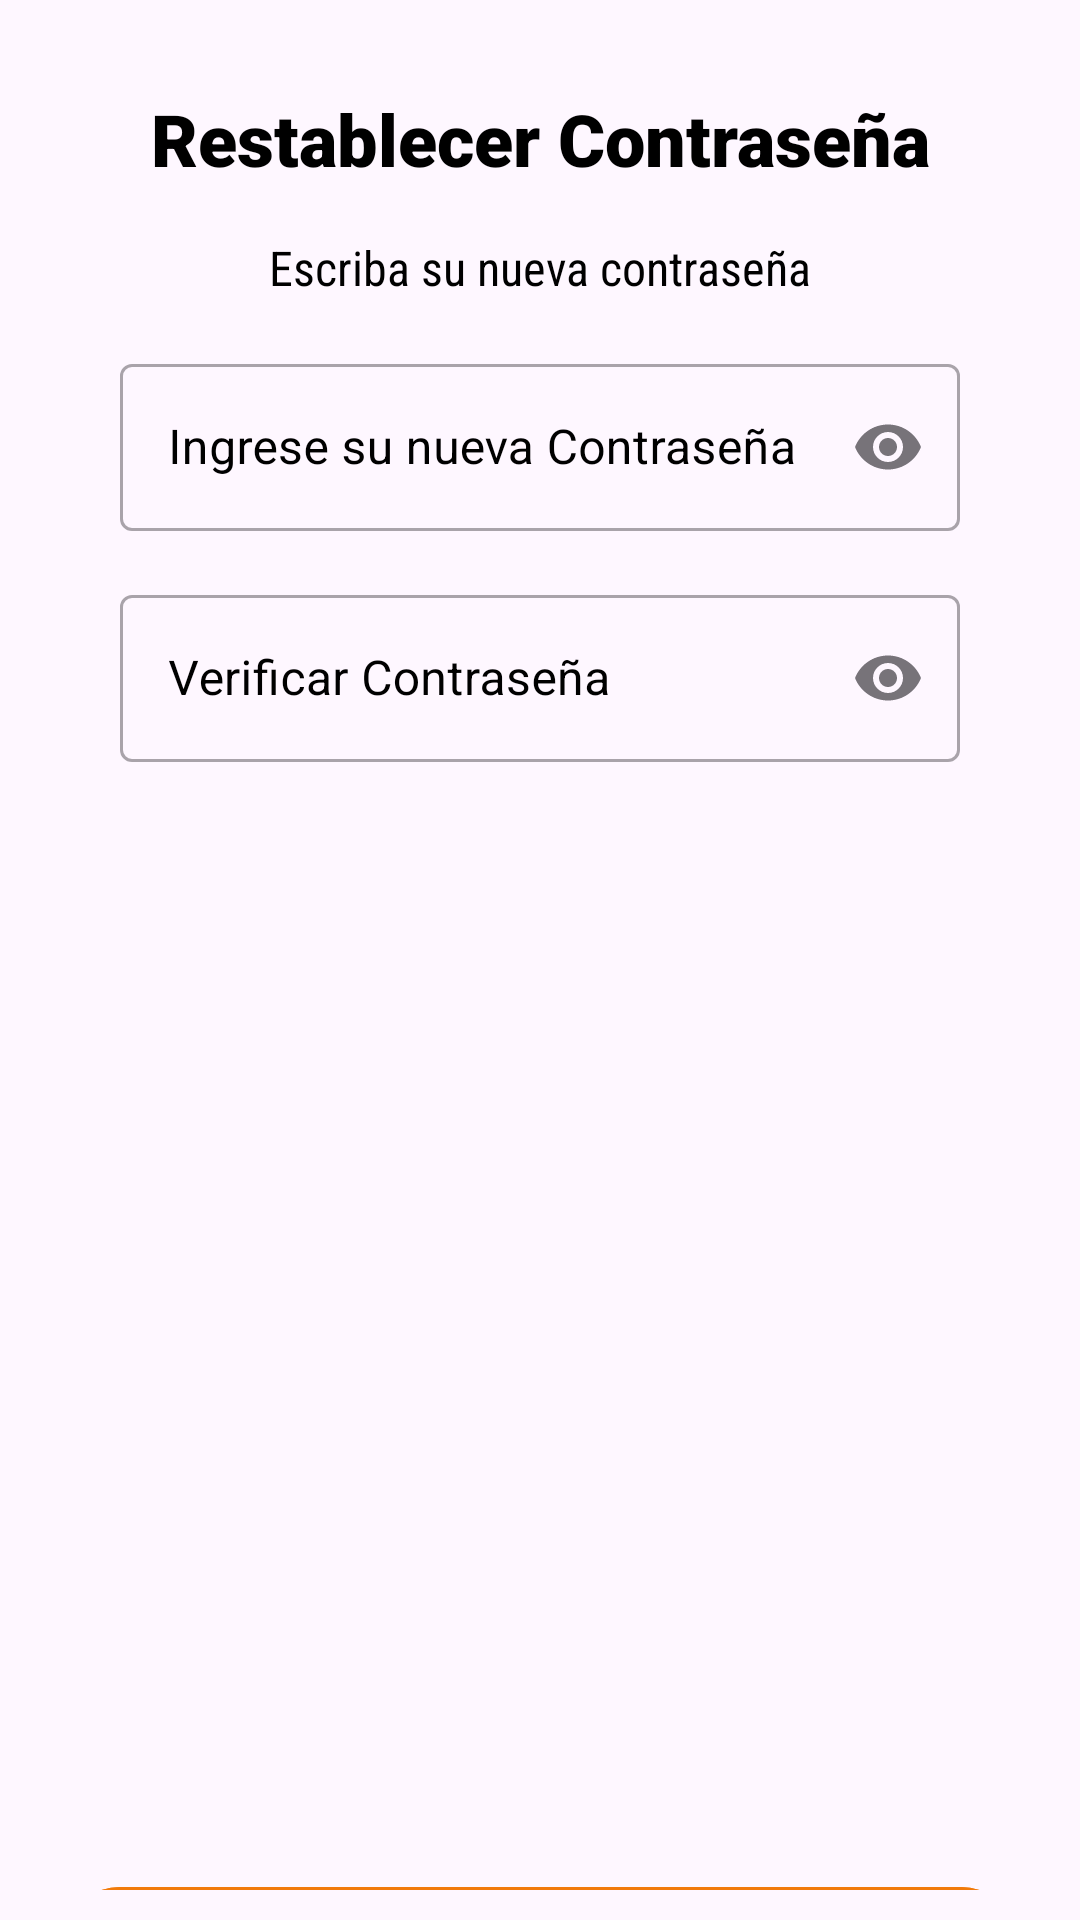

Write the Android layout XML for this screen, with the resource values it uses.
<!-- AndroidManifest.xml: application theme Theme.Supermercado_el_Economico -->
<!-- res/layout/activity_pantalla_nueva_password.xml -->
<?xml version="1.0" encoding="utf-8"?>
<androidx.constraintlayout.widget.ConstraintLayout xmlns:android="http://schemas.android.com/apk/res/android"
    xmlns:app="http://schemas.android.com/apk/res-auto"
    xmlns:tools="http://schemas.android.com/tools"
    android:layout_width="match_parent"
    android:layout_height="match_parent"
    android:padding="10dp"
    tools:context=".Pantalla_Nueva_Password">

    <ImageView
        android:id="@+id/imageView4"
        android:layout_width="wrap_content"
        android:layout_height="wrap_content"
        android:layout_marginTop="4dp"
        app:layout_constraintEnd_toEndOf="parent"
        app:layout_constraintHorizontal_bias="0.0"
        app:layout_constraintStart_toStartOf="parent"
        app:layout_constraintTop_toTopOf="parent"
        app:srcCompat="@drawable/logo_oficial" />

    <TextView
        android:id="@+id/textView8"
        android:layout_width="wrap_content"
        android:layout_height="wrap_content"
        android:layout_marginTop="16dp"
        android:fontFamily="sans-serif-black"
        android:text="Restablecer Contraseña"
        android:textAlignment="center"
        android:textColor="@color/black"
        android:textSize="24sp"
        android:textStyle="bold"
        app:layout_constraintHorizontal_bias="0.5"
        app:layout_constraintStart_toStartOf="parent"
        app:layout_constraintEnd_toEndOf="parent"
        app:layout_constraintTop_toBottomOf="@+id/imageView4" />


    <TextView
        android:id="@+id/textView9"
        android:layout_width="wrap_content"
        android:layout_height="wrap_content"
        android:layout_marginTop="16dp"
        android:fontFamily="sans-serif-condensed"
        android:text="Escriba su nueva contraseña"
        android:textAlignment="center"
        android:textColor="@color/black"
        android:textSize="16sp"
        app:layout_constraintEnd_toEndOf="parent"
        app:layout_constraintStart_toStartOf="parent"
        app:layout_constraintTop_toBottomOf="@+id/textView8" />

    <com.google.android.material.textfield.TextInputLayout
        android:id="@+id/txtpassNewLayout"
        style="@style/Widget.MaterialComponents.TextInputLayout.OutlinedBox"
        android:layout_width="0dp"
        android:layout_height="wrap_content"
        android:layout_marginStart="30dp"
        android:layout_marginTop="16dp"
        android:layout_marginEnd="30dp"
        app:layout_constraintEnd_toEndOf="parent"
        app:layout_constraintStart_toStartOf="parent"
        app:endIconMode="password_toggle"
        app:startIconDrawable="@drawable/canado"
        android:hint="Ingrese su nueva Contraseña"
        android:textColorHint="@color/black"
        app:layout_constraintTop_toBottomOf="@+id/textView9">

        <com.google.android.material.textfield.TextInputEditText
            android:id="@+id/txtpassNew"
            android:layout_width="match_parent"
            android:layout_height="wrap_content"
            android:inputType="textPassword"
            android:textColorHint="#808080"
            app:endIconMode="password_toggle" />

    </com.google.android.material.textfield.TextInputLayout>


    <com.google.android.material.textfield.TextInputLayout
        android:id="@+id/txtpassVeriNewLayout"
        style="@style/Widget.MaterialComponents.TextInputLayout.OutlinedBox"
        android:layout_width="0dp"
        android:layout_height="wrap_content"
        android:layout_marginStart="30dp"
        android:layout_marginTop="16dp"
        android:layout_marginEnd="30dp"
        app:layout_constraintEnd_toEndOf="parent"
        app:layout_constraintStart_toStartOf="parent"
        app:endIconMode="password_toggle"
        app:startIconDrawable="@drawable/canado"
        android:hint="Verificar Contraseña"
        android:textColorHint="@color/black"
        app:layout_constraintTop_toBottomOf="@+id/txtpassNewLayout">

        <com.google.android.material.textfield.TextInputEditText
            android:id="@+id/txtpassVeriNew"
            android:layout_width="match_parent"
            android:layout_height="wrap_content"
            android:inputType="textPassword"
            android:textColorHint="#808080"
            app:endIconMode="password_toggle" />

    </com.google.android.material.textfield.TextInputLayout>


    <com.google.android.material.button.MaterialButton
        android:id="@+id/btnCambiarContra"
        android:layout_width="321dp"
        android:layout_height="49dp"
        android:layout_marginStart="48dp"
        android:layout_marginTop="615dp"
        android:layout_marginEnd="48dp"
        android:backgroundTint="#F17A0A"
        android:text="Restablecer Contraseña"
        android:textColor="@color/black"
        android:textSize="14sp"
        app:layout_constraintEnd_toEndOf="parent"
        app:layout_constraintStart_toStartOf="parent"
        app:layout_constraintTop_toTopOf="parent" />
</androidx.constraintlayout.widget.ConstraintLayout>
<!-- resources referenced by this layout -->
<resources>
  <style name="Theme.Supermercado_el_Economico" parent="Base.Theme.Supermercado_el_Economico" />
  <style name="Base.Theme.Supermercado_el_Economico" parent="Theme.Material3.DayNight.NoActionBar">
          
          
      </style>
  <!-- not gathered from this repository: default colours our renderer supplied (Android Studio template values) -->
  <color name="black">#FF000000</color>
</resources>
